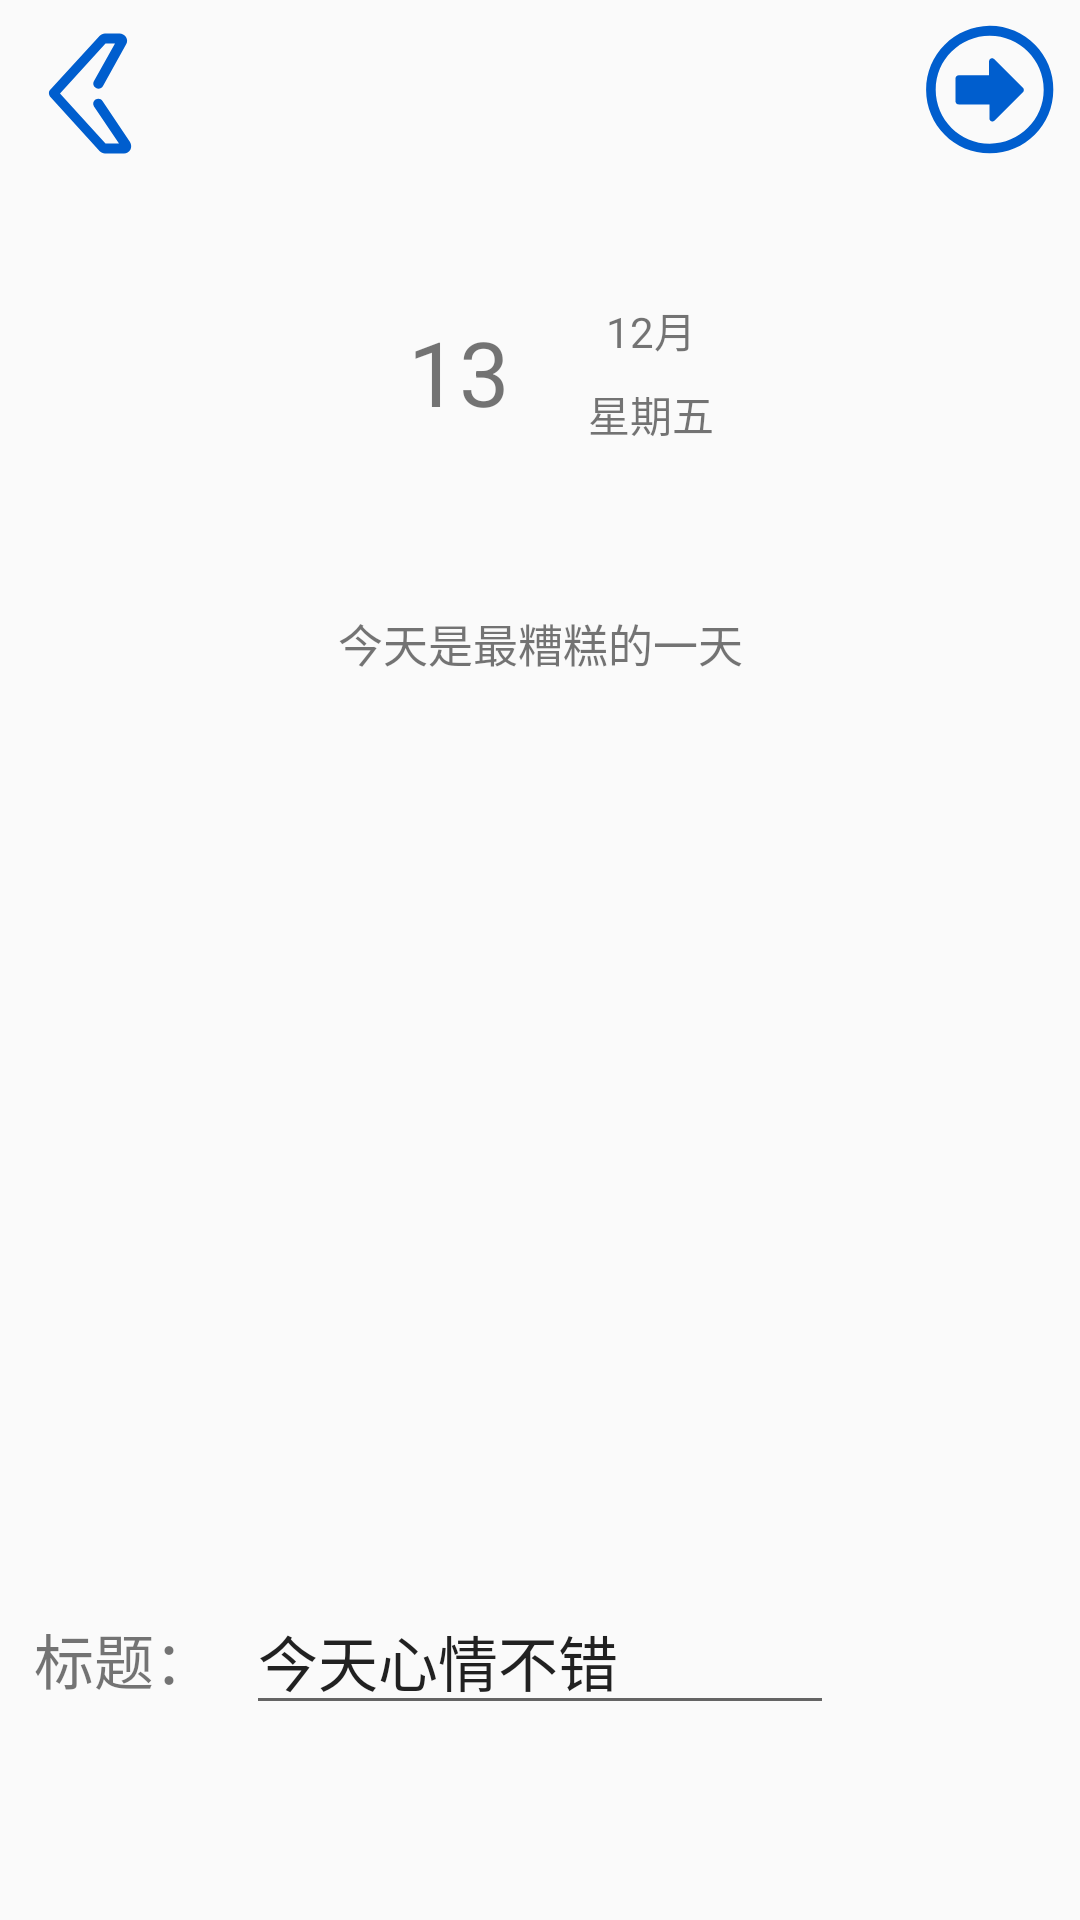

Here is an Android app screen rendered from its layout file. Give the layout XML and the strings, colors and styles it references.
<!-- AndroidManifest.xml: application theme AppTheme -->
<!-- res/layout/activity_info.xml -->
<?xml version="1.0" encoding="utf-8"?>
<androidx.constraintlayout.widget.ConstraintLayout xmlns:android="http://schemas.android.com/apk/res/android"
    xmlns:app="http://schemas.android.com/apk/res-auto"
    xmlns:tools="http://schemas.android.com/tools"
    android:layout_width="match_parent"
    android:layout_height="match_parent"
    tools:context=".InfoActivity">

    <LinearLayout
        android:id="@+id/topNav"
        android:layout_width="0dp"
        android:layout_height="60dp"
        app:layout_constraintEnd_toEndOf="parent"
        app:layout_constraintStart_toStartOf="parent"
        app:layout_constraintTop_toTopOf="parent">

        <RelativeLayout
            android:id="@+id/backRelative"
            android:layout_width="60dp"
            android:layout_height="match_parent">

            <ImageButton
                android:id="@+id/backIcon"
                android:layout_width="50dp"
                android:layout_height="50dp"
                android:layout_centerInParent="true"
                android:background="@drawable/ic_back" />
        </RelativeLayout>


        <LinearLayout
            android:layout_width="match_parent"
            android:layout_height="match_parent"
            android:gravity="right">

            <RelativeLayout
                android:layout_width="match_parent"
                android:layout_height="match_parent">
                <RelativeLayout
                    android:id="@+id/forwardRelative"
                    android:layout_width="60dp"
                    android:layout_height="match_parent"
                    android:layout_alignParentRight="true">

                    <ImageButton
                        android:id="@+id/forwardIcon"
                        android:layout_width="50dp"
                        android:layout_height="50dp"
                        android:layout_centerInParent="true"
                        android:background="@drawable/ic_foward" />
                </RelativeLayout>
            </RelativeLayout>

        </LinearLayout>
    </LinearLayout>

    <TextView
        android:id="@+id/textDay"
        android:layout_width="64dp"
        android:layout_height="56dp"
        android:layout_marginTop="36dp"
        android:gravity="center"
        android:text="13"
        android:textSize="30dp"
        app:layout_constraintEnd_toEndOf="parent"
        app:layout_constraintHorizontal_bias="0.409"
        app:layout_constraintStart_toStartOf="parent"
        app:layout_constraintTop_toBottomOf="@+id/topNav" />

    <TextView
        android:id="@+id/textMonth"
        android:layout_width="64dp"
        android:layout_height="28dp"
        android:layout_marginTop="36dp"
        android:gravity="center"
        android:text="12月"
        app:layout_constraintStart_toEndOf="@+id/textDay"
        app:layout_constraintTop_toBottomOf="@+id/topNav" />

    <TextView
        android:id="@+id/textWeek"
        android:layout_width="64dp"
        android:layout_height="28dp"
        android:gravity="center"
        android:text="星期五"
        app:layout_constraintStart_toEndOf="@+id/textDay"
        app:layout_constraintTop_toBottomOf="@+id/textMonth" />


    <TextView
        android:id="@+id/textDesc"
        android:layout_width="229dp"
        android:layout_height="37dp"
        android:layout_marginTop="44dp"
        android:gravity="center"
        android:text="@string/emotionTitle1"
        android:textSize="15dp"
        app:layout_constraintEnd_toEndOf="parent"
        app:layout_constraintStart_toStartOf="parent"
        app:layout_constraintTop_toBottomOf="@+id/textDay" />

    <FrameLayout
        android:id="@+id/moodframe"
        android:layout_width="150dp"
        android:layout_height="150dp"
        android:layout_marginTop="88dp"
        app:layout_constraintEnd_toEndOf="parent"
        app:layout_constraintHorizontal_bias="0.498"
        app:layout_constraintStart_toStartOf="parent"
        app:layout_constraintTop_toBottomOf="@+id/textDesc">

        <LinearLayout
            android:id="@+id/ll_info_main"
            android:layout_width="match_parent"
            android:layout_height="match_parent"
            android:gravity="center|top"
            android:orientation="vertical">

            <androidx.viewpager.widget.ViewPager
                android:id="@+id/vp_info"
                android:layout_width="match_parent"
                android:layout_height="match_parent">
            </androidx.viewpager.widget.ViewPager>
        </LinearLayout>
    </FrameLayout>

    <TextView
        android:id="@+id/textTitle"
        android:layout_width="84dp"
        android:layout_height="44dp"
        android:layout_marginTop="60dp"
        android:gravity="center"
        android:text="标题："
        android:textSize="20dp"
        app:layout_constraintEnd_toStartOf="@+id/editTextTitle"
        app:layout_constraintStart_toStartOf="parent"
        app:layout_constraintTop_toBottomOf="@+id/moodframe" />

    <EditText
        android:id="@+id/editTextTitle"
        android:layout_width="196dp"
        android:layout_height="44dp"
        android:layout_marginTop="60dp"
        android:ems="10"
        android:inputType="textPersonName"
        android:text="今天心情不错"
        android:textSize="20dp"
        app:layout_constraintEnd_toEndOf="parent"
        app:layout_constraintStart_toStartOf="parent"
        app:layout_constraintTop_toBottomOf="@+id/moodframe" />




</androidx.constraintlayout.widget.ConstraintLayout>
<!-- resources referenced by this layout -->
<resources>
  <!-- drawable ic_back (drawable) -->
  <vector xmlns:android="http://schemas.android.com/apk/res/android"
      android:width="200dp"
      android:height="200dp"
      android:viewportWidth="1024"
      android:viewportHeight="1024">
    <path
        android:pathData="M744.11,945.49L614.4,945.49c-13.65,0 -27.31,-6.83 -37.55,-17.07L238.93,556.37c-10.24,-13.65 -10.24,-34.13 0,-44.37l337.92,-368.64c10.24,-10.24 23.89,-17.07 37.55,-17.07h98.99c17.07,0 34.13,10.24 44.37,23.89 10.24,17.07 10.24,34.13 0,51.2l-157.01,283.31c-10.24,17.07 -30.72,23.89 -47.79,13.65 -17.07,-10.24 -23.89,-30.72 -13.65,-47.79L682.67,194.56h-64.85L307.2,535.89l310.61,341.33h92.16l-170.67,-252.59c-10.24,-17.07 -6.83,-37.55 10.24,-47.79 17.07,-10.24 37.55,-6.83 47.79,10.24l187.73,279.89c10.24,17.07 10.24,37.55 3.41,51.2 -10.24,17.07 -27.31,27.31 -44.37,27.31zM730.45,901.12z"
        android:fillColor="#005ECE"/>
  </vector>
  <!-- drawable ic_foward (drawable) -->
  <vector xmlns:android="http://schemas.android.com/apk/res/android"
      android:width="200dp"
      android:height="200dp"
      android:viewportWidth="1024"
      android:viewportHeight="1024">
    <path
        android:fillColor="#005ECE"
        android:pathData="M212.99,526.34 L212.99,526.34 212.99,526.34 215.04,526.34 212.99,526.34Z"/>
    <path
        android:fillColor="#005ECE"
        android:pathData="M819.2,202.75 L819.2,202.75c-79.87,-79.87 -188.42,-129.02 -309.25,-129.02C391.17,75.78 282.62,122.88 204.8,200.7L202.75,202.75c-79.87,79.87 -126.98,188.42 -126.98,307.2 0,120.83 49.15,229.38 126.98,307.2 77.82,79.87 186.37,126.98 307.2,126.98 120.83,0 229.38,-49.15 307.2,-126.98 79.87,-77.82 126.98,-188.42 126.98,-307.2C946.18,391.17 897.02,282.62 819.2,202.75zM770.05,770.05c-65.54,65.54 -157.7,108.54 -260.1,108.54 -202.75,0 -368.64,-165.89 -368.64,-368.64 0,-102.4 40.96,-194.56 108.54,-260.1l2.05,-2.05c65.54,-65.54 157.7,-106.5 258.05,-106.5 102.4,0 194.56,40.96 260.1,108.54 65.54,65.54 108.54,157.7 108.54,260.1S837.63,704.51 770.05,770.05z"/>
    <path
        android:fillColor="#005ECE"
        android:pathData="M540.67,301.06 L540.67,301.06c-8.19,-8.19 -20.48,-8.19 -28.67,0 -4.1,4.1 -6.14,8.19 -6.14,14.34l0,96.26L296.96,411.65c-10.24,0 -20.48,10.24 -20.48,20.48l0,157.7c0,10.24 8.19,20.48 20.48,20.48l210.94,0 0,96.26c0,12.29 10.24,20.48 20.48,20.48 6.14,0 10.24,-2.05 14.34,-6.14l0,0 194.56,-194.56c8.19,-8.19 8.19,-20.48 0,-28.67L540.67,301.06 540.67,301.06z"/>
  </vector>
  <string name="emotionTitle1">"今天是最糟糕的一天"</string>
  <style name="AppTheme" parent="Theme.AppCompat.Light.DarkActionBar">
  
  
  
  
  
          
          <item name="colorPrimary">@color/colorPrimary</item>
          <item name="colorPrimaryDark">@color/colorPrimaryDark</item>
          <item name="colorAccent">@color/colorAccent</item>
      </style>
  <color name="colorPrimary">#6200EE</color>
  <color name="colorPrimaryDark">#3700B3</color>
  <color name="colorAccent">#03DAC5</color>
</resources>
